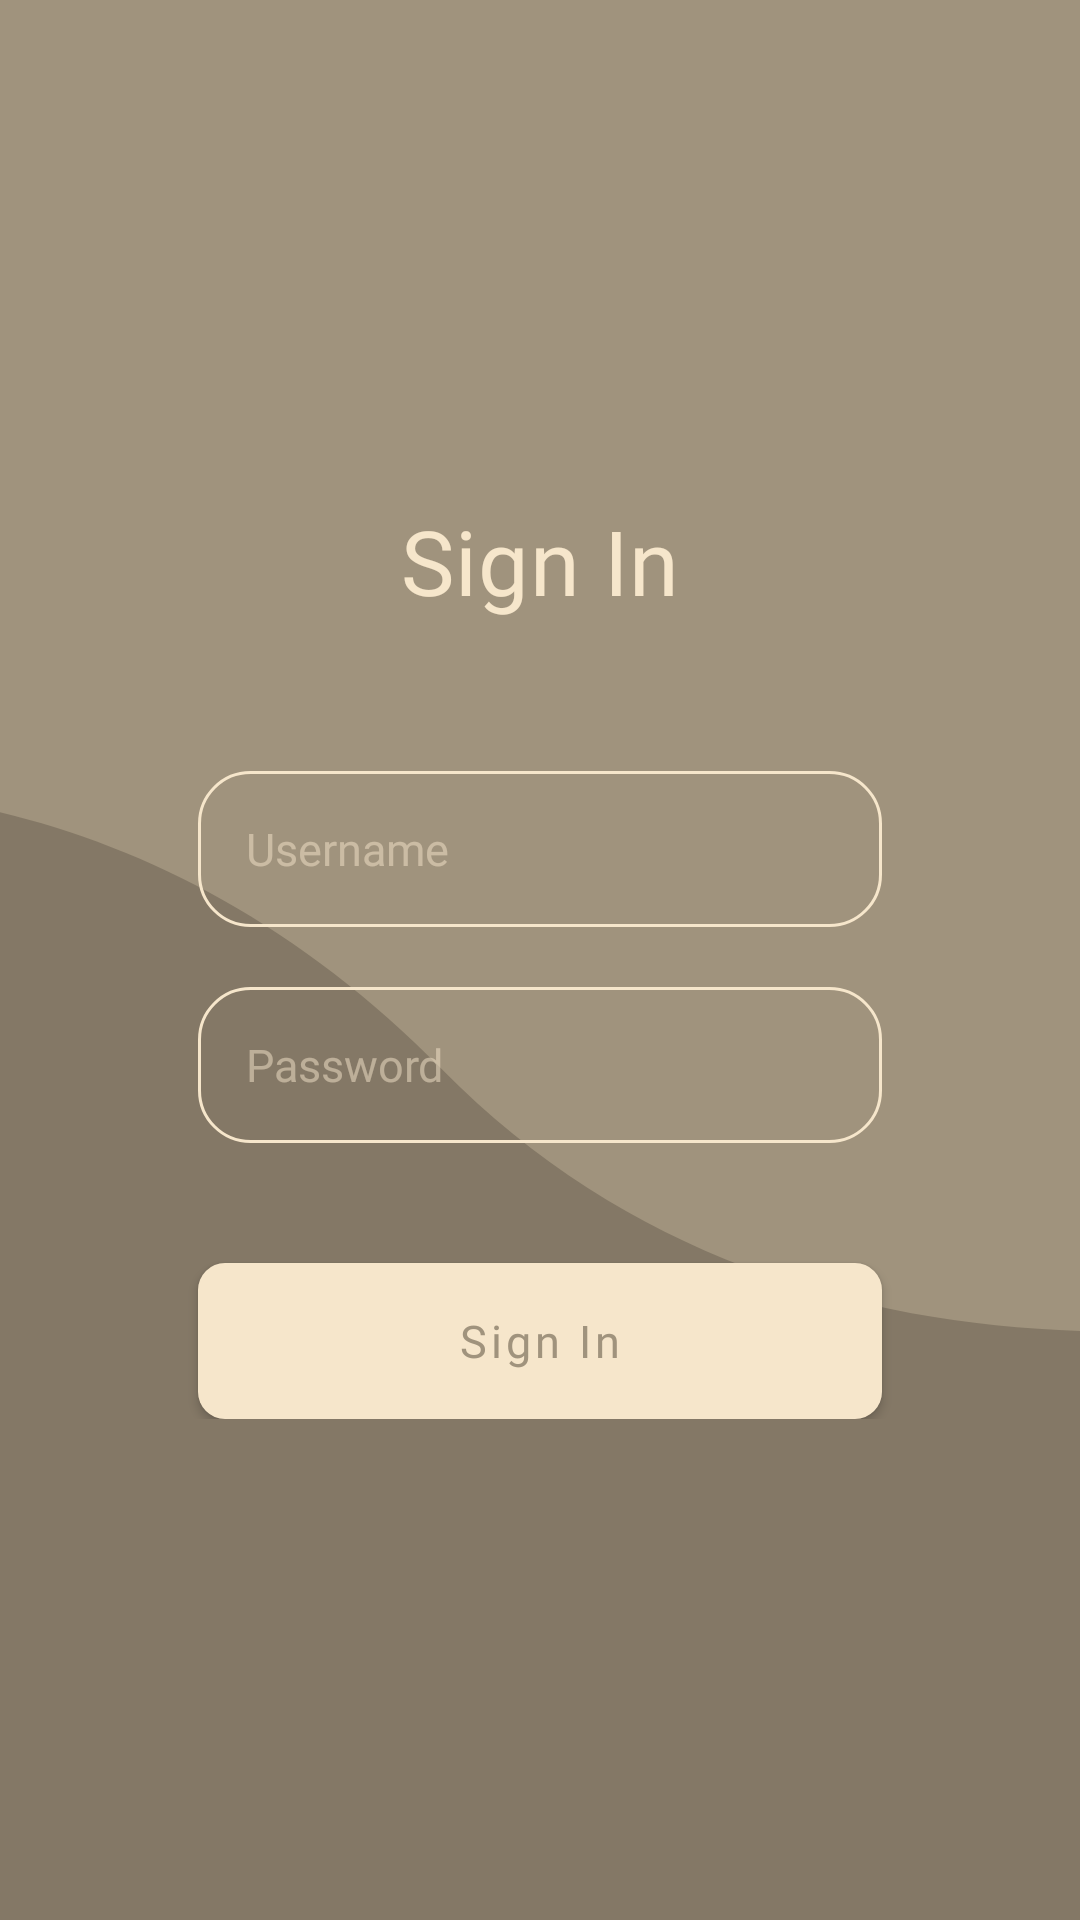

Layout XML and referenced resources for this Android screen:
<!-- AndroidManifest.xml: application theme Theme.TSPCart -->
<!-- res/layout/fragment_signin.xml -->
<?xml version="1.0" encoding="utf-8"?>
<androidx.coordinatorlayout.widget.CoordinatorLayout xmlns:android="http://schemas.android.com/apk/res/android"
    xmlns:app="http://schemas.android.com/apk/res-auto"
    android:layout_width="match_parent"
    android:layout_height="match_parent"
    android:background="@color/tan">

    <ImageView
        android:layout_width="match_parent"
        android:layout_height="wrap_content"
        android:layout_gravity="bottom"
        android:background="@drawable/background_sign_in_page" />

    <RelativeLayout
        android:layout_width="match_parent"
        android:layout_height="match_parent">

        <ImageView
            android:id="@+id/backButtonSignIn"
            android:layout_width="wrap_content"
            android:layout_height="wrap_content"
            android:layout_gravity="start|top"
            android:layout_marginStart="50dp"
            android:layout_marginTop="40dp"
            android:background="?android:attr/selectableItemBackgroundBorderless"
            android:clickable="true"
            android:focusable="true"
            app:srcCompat="@drawable/ic_back" />

        <LinearLayout
            android:layout_width="match_parent"
            android:layout_height="wrap_content"
            android:layout_centerVertical="true"
            android:layout_gravity="center_horizontal|center_vertical"
            android:layout_marginTop="56dp"
            android:gravity="center_horizontal"
            android:orientation="vertical">

            <TextView
                android:layout_width="wrap_content"
                android:layout_height="wrap_content"
                android:text="@string/signIn"
                android:textAppearance="@style/TextAppearance.MyTheme.Headline6" />

            <EditText
                android:id="@+id/usernameSignInEditText"
                style="@style/Widget.AppCompat.EditText.TSP"
                android:layout_width="match_parent"
                android:layout_height="52dp"
                android:layout_marginStart="66dp"
                android:layout_marginTop="50dp"
                android:layout_marginEnd="66dp"
                android:background="@drawable/background_auth_edit_text"
                android:hint="@string/username"/>

            <EditText
                android:id="@+id/passwordSignInEditText"
                style="@style/Widget.AppCompat.EditText.TSP"
                android:layout_width="match_parent"
                android:layout_height="52dp"
                android:layout_marginStart="66dp"
                android:layout_marginTop="20dp"
                android:layout_marginEnd="66dp"
                android:background="@drawable/background_auth_edit_text"
                android:hint="@string/password"
                android:inputType="textPassword"/>

            <com.google.android.material.button.MaterialButton
                android:id="@+id/signInButton"
                style="@style/Widget.MaterialComponent.Button.TSP"
                android:layout_width="match_parent"
                android:layout_height="52dp"
                android:layout_marginStart="66dp"
                android:layout_marginTop="40dp"
                android:layout_marginEnd="66dp"
                android:text="@string/signIn" />
        </LinearLayout>
    </RelativeLayout>

</androidx.coordinatorlayout.widget.CoordinatorLayout>
<!-- resources referenced by this layout -->
<resources>
  <color name="tan">#a0937d</color>
  <!-- drawable background_auth_edit_text (drawable) -->
  <?xml version="1.0" encoding="utf-8"?>
  <shape xmlns:android="http://schemas.android.com/apk/res/android"
      android:shape="rectangle">
  
      <corners android:radius="17dp" />
  
      <solid android:color="@color/transparent" />
      <stroke
          android:width="1dp"
          android:color="@color/bisque" />
  </shape>
  <!-- drawable background_sign_in_page (drawable) -->
  <vector xmlns:android="http://schemas.android.com/apk/res/android"
      android:width="414dp"
      android:height="491dp"
      android:viewportWidth="414"
      android:viewportHeight="491">
      <path
          android:fillAlpha="0.4"
          android:fillColor="@color/darkTan"
          android:pathData="M169.49,207.54C13.5,69.718 -177.967,113.58 -254.202,152.739C-199.815,292.931 -76.452,582.093 -18.099,617.205C40.253,652.317 353.9,711.52 503.429,736.732L677.77,244.653C573.339,289.708 325.48,345.363 169.49,207.54Z" />
  </vector>
  <string name="password">Password</string>
  <string name="signIn">Sign In</string>
  <string name="username">Username</string>
  <style name="TextAppearance.MyTheme.Headline6" parent="TextAppearance.MaterialComponents.Headline6">
          <item name="fontFamily">@font/gilroy_semibold</item>
          <item name="android:fontFamily">@font/gilroy_semibold</item>
          <item name="android:textColor">@color/bisque</item>
          <item name="android:textSize">30sp</item>
      </style>
  <style name="Widget.AppCompat.EditText.TSP" parent="android:Widget.EditText">
          <item name="fontFamily">@font/gilroy_medium</item>
          <item name="android:fontFamily">@font/gilroy_medium</item>
          <item name="android:textColor">@color/bisque</item>
          <item name="android:textSize">15sp</item>
          <item name="android:textColorHint">@color/bisque50</item>
          <item name="android:background">@drawable/background_search_edit_text</item>
          <item name="android:singleLine">true</item>
          <item name="android:paddingTop">16dp</item>
          <item name="android:paddingBottom">16dp</item>
          <item name="android:paddingStart">16dp</item>
          <item name="android:paddingEnd">16dp</item>
      </style>
  <style name="Widget.MaterialComponent.Button.TSP" parent="Widget.MaterialComponents.Button">
          <item name="backgroundTint">@color/bisque</item>
          <item name="android:insetTop">0dp</item>
          <item name="android:insetBottom">0dp</item>
          <item name="android:textColor">@color/tan</item>
          <item name="android:textSize">15sp</item>
          <item name="cornerRadius">9dp</item>
          <item name="strokeWidth">0dp</item>
          <item name="fontFamily">@font/gilroy_semibold</item>
          <item name="android:fontFamily">@font/gilroy_semibold</item>
          <item name="textAllCaps">false</item>
      </style>
  <color name="transparent">#00FFFFFF</color>
  <color name="bisque">#f6e6cb</color>
  <color name="darkTan">#5A5244</color>
  <color name="bisque50">#80F6E6CB</color>
  <color name="wheat">#e7d4b5</color>
  <color name="white">#FFFFFFFF</color>
  <color name="mistyRose">#e3cdc1</color>
  <style name="Widget.MaterialComponent.AppBarLayout.TSPAppBarLayout" parent="Widget.Design.AppBarLayout">
          <item name="android:background">@color/tan</item>
      </style>
  <style name="Widget.MaterialComponent.SnackBar.TSP" parent="Widget.MaterialComponents.Snackbar">
          <item name="android:textColor">@color/bisque</item>
          <item name="backgroundTint">@color/darkTan</item>
          <item name="fontFamily">@font/gilroy_medium</item>
          <item name="android:fontFamily">@font/gilroy_medium</item>
      </style>
</resources>
